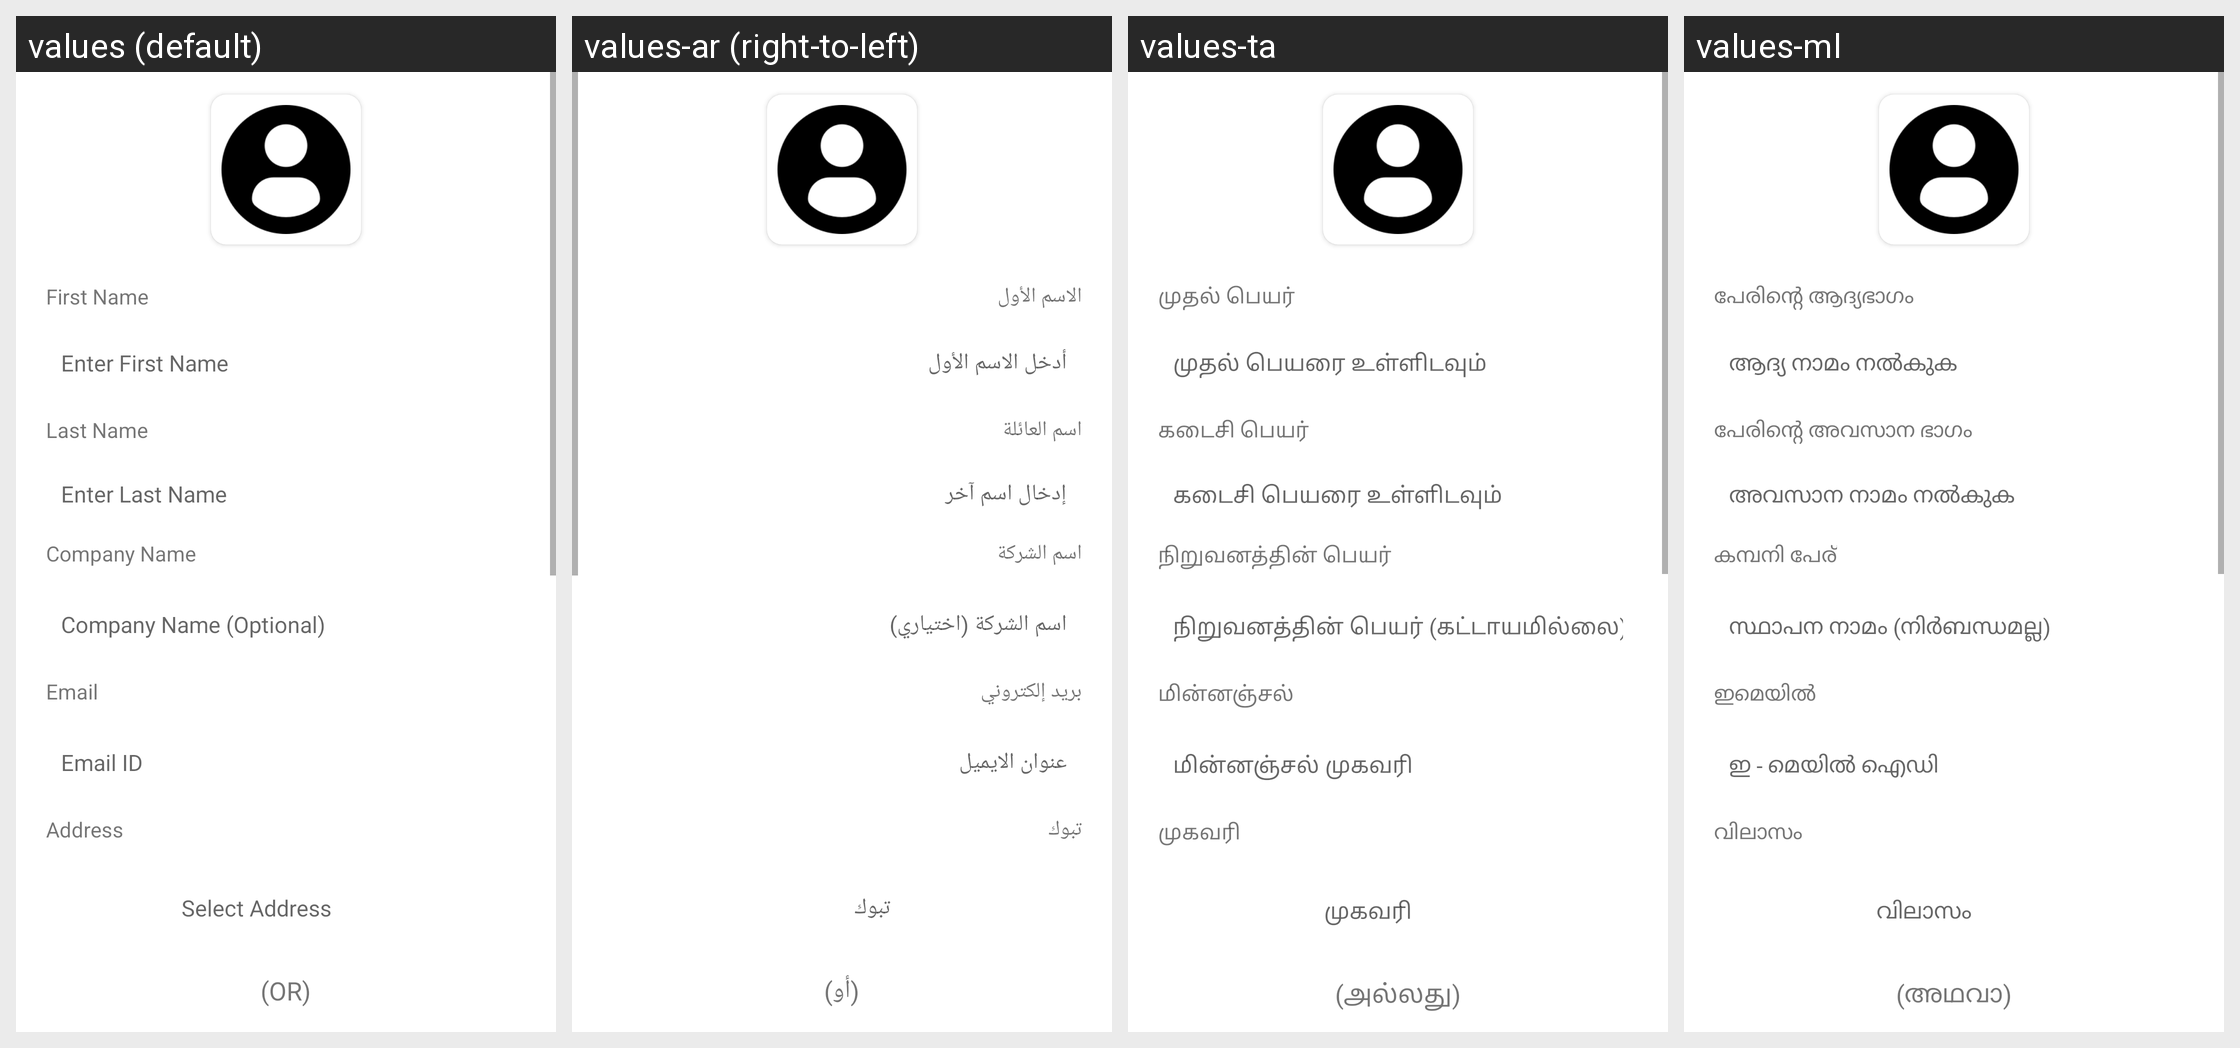

Locale-by-locale string values for the Android screen shown in this grid:
Android screen res/layout/fragment_crop_edit_profile.xml rendered under 4 locales, left to right: values (default), values-ar (right-to-left), values-ta, values-ml. Device: Nexus 5 (rendered at 1080×1920; each locale shown at half size, 540×960, under a caption strip naming it); theme Theme.Skils.
Other locales in the repository, not shown: values-es, values-fr, values-hi.
Strings drawn on this screen, with the default value and each locale's value (text and hints the layout hard-codes, and strings that could not be matched under every locale, appear in the picture but are not listed):

edi_firstname
  values: First Name
  values-ar: الاسم الأول
  values-ta: முதல் பெயர்
  values-ml: പേരിന്റെ ആദ്യഭാഗം

enterFirstName
  values: Enter First Name
  values-ar: أدخل الاسم الأول
  values-ta: முதல் பெயரை உள்ளிடவும்
  values-ml: ആദ്യ നാമം നൽകുക

edi_lastname
  values: Last Name
  values-ar: اسم العائلة
  values-ta: கடைசி பெயர்
  values-ml: പേരിന്റെ അവസാന ഭാഗം

enterLastName
  values: Enter Last Name
  values-ar: إدخال اسم آخر
  values-ta: கடைசி பெயரை உள்ளிடவும்
  values-ml: അവസാന നാമം നൽകുക

edi_company
  values: Company Name
  values-ar: اسم الشركة
  values-ta: நிறுவனத்தின் பெயர்
  values-ml: കമ്പനി പേര്

companyName
  values: Company Name (Optional)
  values-ar: اسم الشركة (اختياري)
  values-ta: நிறுவனத்தின் பெயர் (கட்டாயமில்லை)
  values-ml: സ്ഥാപന നാമം (നിർബന്ധമല്ല)

edi_email
  values: Email
  values-ar: بريد إلكتروني
  values-ta: மின்னஞ்சல்
  values-ml: ഇമെയിൽ

emailID
  values: Email ID
  values-ar: عنوان الايميل
  values-ta: மின்னஞ்சல் முகவரி
  values-ml: ഇ - മെയിൽ ഐഡി

edi_add
  values: Address
  values-ar: تبوك
  values-ta: முகவரி
  values-ml: വിലാസം

address
  values: Select Address
  values-ar: تبوك
  values-ta: முகவரி
  values-ml: വിലാസം

or
  values: (OR)
  values-ar: (أو)
  values-ta: (அல்லது)
  values-ml: (അഥവാ)
